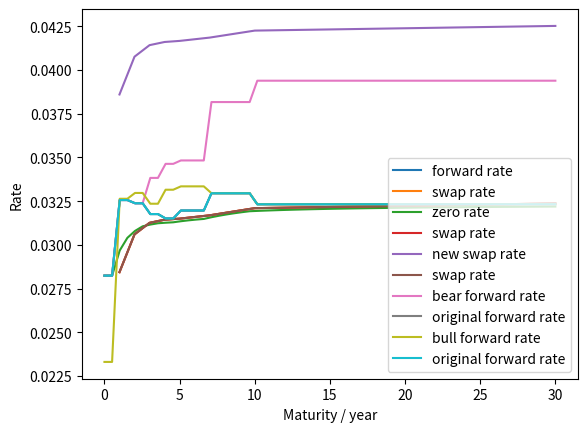

Here is the Python script that generated this plot:
from cmath import exp
import numpy as np
from scipy.optimize import newton
import matplotlib.pyplot as plt

class  yield_curve_construction:
    def __init__(self, maturities, swap_rates, pay_freq = 2):

        self.maturities = maturities
        self.swap_rates = swap_rates
        self.pay_freq = pay_freq

    def FixedLeg(self, T, T_diff, D_list, forward_rate):
        fixed_coupon = self.swap_rates[T]
        additional_D = 0
        pre_D = D_list[-1] if len(D_list) > 0 else 1
        for i in np.linspace(1/self.pay_freq, T_diff, T_diff*self.pay_freq):
            additional_D += pre_D * np.exp(-forward_rate * i)
        fixed_leg = 1/self.pay_freq * fixed_coupon * (np.sum(D_list) + additional_D) 
        return fixed_leg

    def FloatLeg(self, T, T_diff, D_list, forward_rate):
        float_coupon = self.pay_freq * (np.exp(forward_rate/self.pay_freq) - 1)
        if T > 1:
            pre_float = 1/self.pay_freq * self.swap_rates[T-T_diff] * np.sum(D_list)
        else:
            pre_float = 0
        additional_D = 0
        pre_D = D_list[-1] if len(D_list) > 0 else 1
        for i in np.linspace(1/self.pay_freq, T_diff, T_diff*self.pay_freq):
            additional_D += pre_D * np.exp(-forward_rate * i)
        float_leg = pre_float + 1/self.pay_freq * float_coupon * additional_D
        return float_leg

    def bootstrap_forward(self):

        def objfunFindForwardRate(forward_rate, T, T_diff, D_list):
            fixleg = self.FixedLeg(T, T_diff, D_list, forward_rate)
            floatleg = self.FloatLeg(T, T_diff, D_list, forward_rate)
            return fixleg - floatleg

        D = []
        forward_list = []
        for i in range(len(self.maturities)):
            T = self.maturities[i]
            T_diff = T - self.maturities[i-1] if i > 0 else 1
            
            f_new = newton(objfunFindForwardRate, 0.03, args=(T, T_diff, D), tol=1e-12, maxiter=100)
            forward_list.append(np.float32(f_new))


            pre_D = D[-1] if len(D) > 0 else 1
            for j in np.linspace(1/self.pay_freq, T_diff, T_diff * self.pay_freq):
                D.append(pre_D * np.exp(-j * np.float32(f_new)))
        return forward_list, D

    def breakeven_swap_rate(self, f_list, D_list, T):
        fixed_leg = 1/self.pay_freq * np.sum(D_list[:T * self.pay_freq])
        float_leg = 0
        for t in np.linspace(0.5, T, 2 * T):
            year_flag = np.array(self.maturities)[np.array(self.maturities) >= t][0]
            index = np.where(np.array(self.maturities) == year_flag)
            float_coupon = self.pay_freq * (np.exp(1/self.pay_freq * f_list[index[0][0]]) - 1)
            float_leg += 1/self.pay_freq * float_coupon * D_list[int(2 * t - 1)]

        return float_leg / fixed_leg
    
    def zero_rate(self, D_list):
        temp = [-np.log(d) * 2 / (i + 1) for i, d in enumerate(D_list)]
        return temp


if __name__ == "__main__":
    import warnings
    warnings.filterwarnings('ignore')

    swap_maturity = [1, 2, 3, 4, 5, 7, 10, 30]
    swap_rate = [2.8438/100, 3.060/100, 3.126/100, 3.144/100, 3.150/100, 3.169/100, 3.210/100, 3.237/100]
    dic_swap = dict(zip(swap_maturity, swap_rate))
    pay_frequency = 2

    print("problem (a) (b) (c):")
    curve_instance = yield_curve_construction(swap_maturity, dic_swap, pay_frequency)
    f_points, discount_points= curve_instance.bootstrap_forward()
    print("forward rates:")
    print(f_points)
    f_piecewise = np.zeros(60)
    for i,j in enumerate(swap_maturity):
        if i==0:
            f_piecewise[i:j*2] = f_points[i]
        else:
            if i == j-1:
                f_piecewise[i*2:j*2] = f_points[i]

            else:
                f_piecewise[swap_maturity[i-1]*2:j*2] = f_points[i]

    plt.plot(np.linspace(0,30,60),f_piecewise, label="forward rate")
    plt.plot(swap_maturity, swap_rate, label="swap rate")
    plt.xlabel("Maturity / year")
    plt.ylabel("Rate")
    plt.legend()
    plt.show()

    print("\nproblem (d):")
    breakeven_15y = curve_instance.breakeven_swap_rate(f_points, discount_points, 15)
    print("breakeven swap rate of a 15Y swap:",breakeven_15y)

    print("\nproblem (e):")
    zr = curve_instance.zero_rate(np.array(discount_points))
    print("discount factors:")
    # print(discount_points)
    print(np.array(discount_points)[[1,3,5,7,9,13,19,59]])
    print("zero rates:")
    # print(zr)
    print(np.array(zr)[[1,3,5,7,9,13,19,59]])
    plt.plot(np.linspace(0,30,60),zr, label="zero rate")
    plt.plot(swap_maturity, swap_rate, label="swap rate")
    plt.xlabel("Maturity / year")
    plt.ylabel("Rate")
    plt.legend()
    plt.show()

    print("\nproblem (f):")
    new_f_points = np.array(f_points) + 0.01
    new_discount_points = [d * np.exp(-0.01 / pay_frequency * i) for i, d in enumerate(discount_points, start=1)]
    new_swap_rate = []
    for m in swap_maturity:
        temp_swap_rate = curve_instance.breakeven_swap_rate(new_f_points, new_discount_points, m)
        new_swap_rate.append(temp_swap_rate)
    print("origin swap rates:")
    print(swap_rate)
    print("new swap rates:")
    print(new_swap_rate)
    print("differences:")
    print(np.array(new_swap_rate)-np.array(swap_rate))
    plt.plot(swap_maturity, new_swap_rate, label="new swap rate")
    plt.plot(swap_maturity, swap_rate, label="swap rate")
    plt.xlabel("Maturity / year")
    plt.ylabel("Rate")
    plt.legend()
    plt.show()

    print("\nproblem (g) (h):")
    steep_swap_rate = [2.8438, 3.06, 3.126, 3.144 + 0.05, 3.15 + 0.1, 3.169 + 0.15, 3.21 + 0.25, 3.237 + 0.5]
    print("bear steep swap rates:")
    print(np.array(steep_swap_rate)/100)
    steep_dic_swap = dict(zip(swap_maturity, np.array(steep_swap_rate)/100))
    steep_curve_instance = yield_curve_construction(swap_maturity, steep_dic_swap, pay_frequency)
    steep_f_points, steep_discount_points= steep_curve_instance.bootstrap_forward()
    print("new forward rates:")
    print(steep_f_points)
    s_f_piecewise = np.zeros(60)
    for i,j in enumerate(swap_maturity):
        if i==0:
            s_f_piecewise[i:j*2] = steep_f_points[i]
        else:
            if i == j-1:
                s_f_piecewise[i*2:j*2] = steep_f_points[i]

            else:
                s_f_piecewise[swap_maturity[i-1]*2:j*2] = steep_f_points[i]

    plt.plot(np.linspace(0,30,60),s_f_piecewise, label="bear forward rate")
    plt.plot(np.linspace(0,30,60),f_piecewise, label="original forward rate")
    plt.xlabel("Maturity / year")
    plt.ylabel("Rate")
    plt.legend()
    plt.show()

    print("\nproblem (i) (j):")
    bull_swap_rate = [2.8438-0.5, 3.06-0.25, 3.126-0.15, 3.144 -0.1, 3.15 -0.05, 3.169, 3.21, 3.237 ]
    print("bull steep swap rates:")
    print(np.array(bull_swap_rate)/100)
    bull_dic_swap = dict(zip(swap_maturity, np.array(bull_swap_rate)/100))
    bull_curve_instance = yield_curve_construction(swap_maturity, bull_dic_swap, pay_frequency)
    bull_f_points, bull_discount_points= bull_curve_instance.bootstrap_forward()
    print("new forward rates:")
    print(bull_f_points)
    b_f_piecewise = np.zeros(60)
    for i,j in enumerate(swap_maturity):
        if i==0:
            b_f_piecewise[i:j*2] = bull_f_points[i]
        else:
            if i == j-1:
                b_f_piecewise[i*2:j*2] = bull_f_points[i]

            else:
                b_f_piecewise[swap_maturity[i-1]*2:j*2] = bull_f_points[i]

    plt.plot(np.linspace(0,30,60),b_f_piecewise, label="bull forward rate")
    plt.plot(np.linspace(0,30,60),f_piecewise, label="original forward rate")
    plt.xlabel("Maturity / year")
    plt.ylabel("Rate")
    plt.legend()
    plt.show()